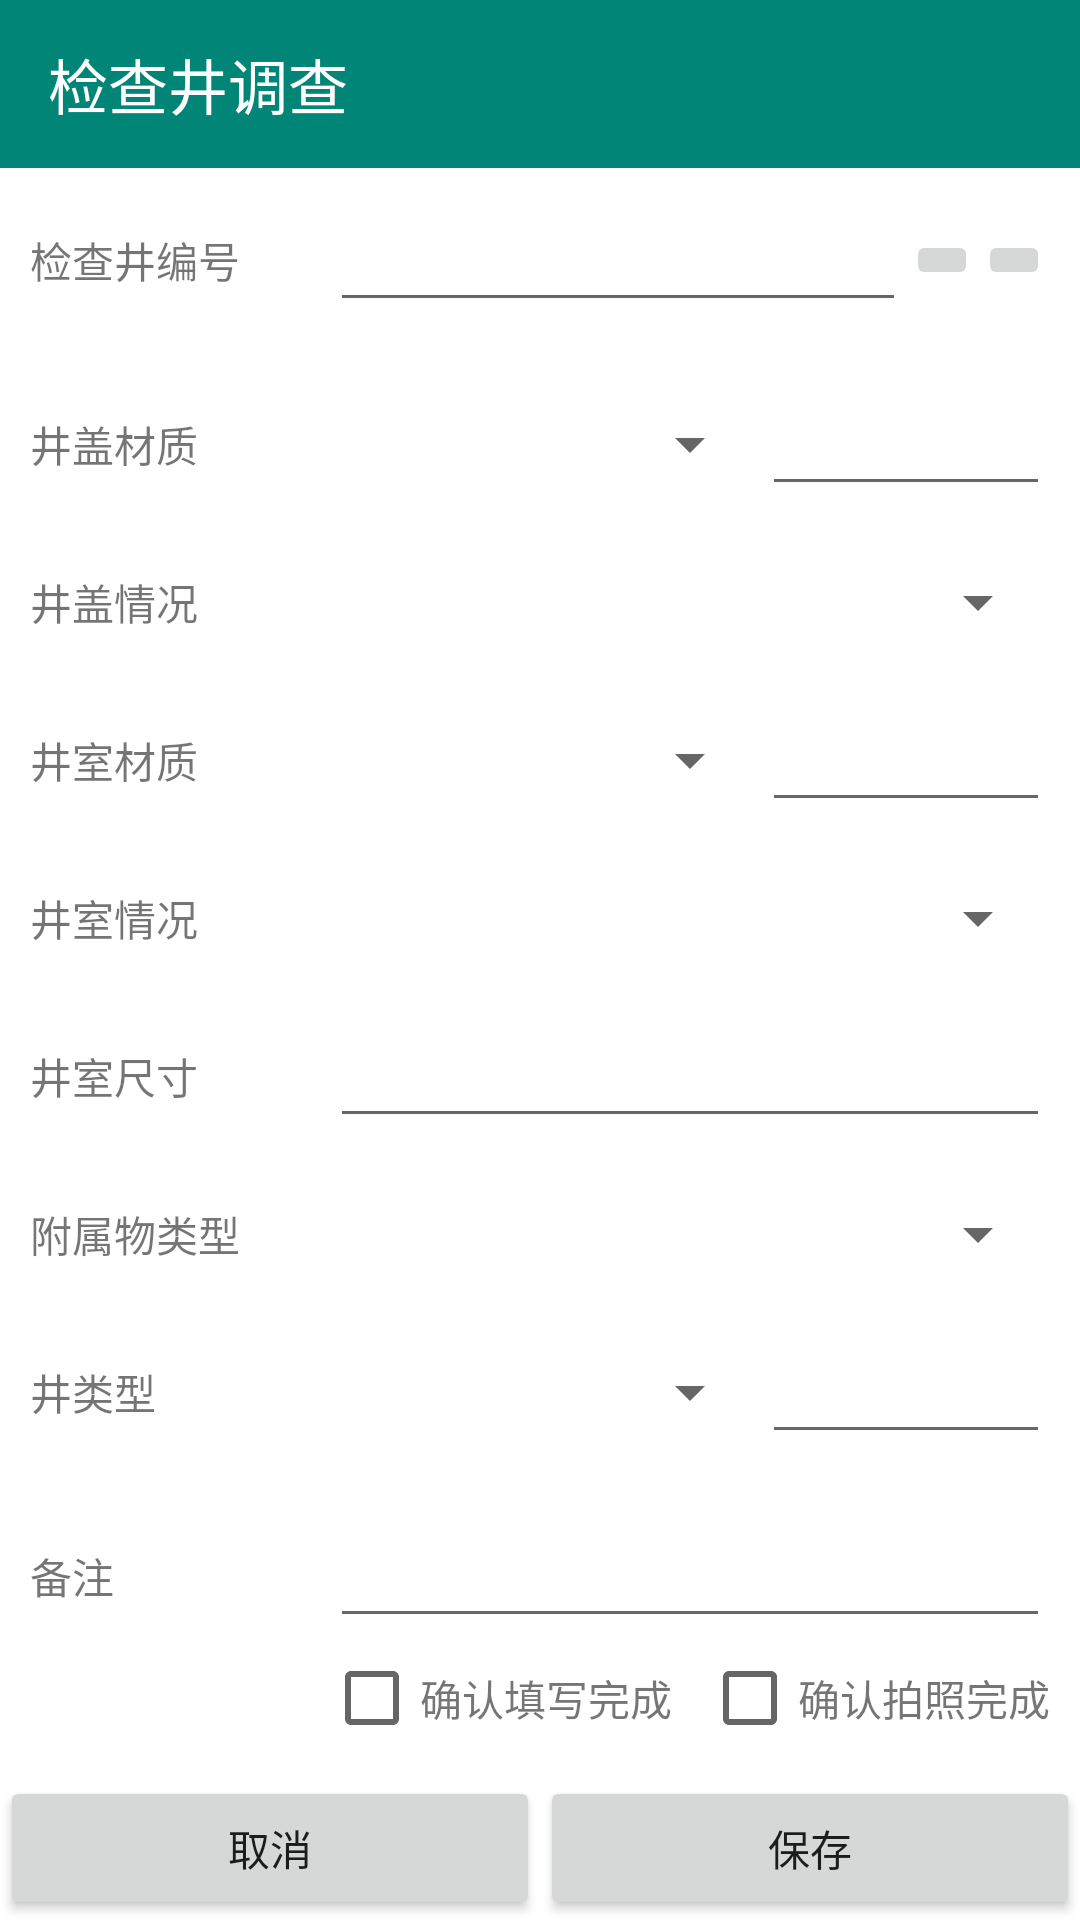

The Android layout XML behind this screen, and the referenced resources:
<!-- AndroidManifest.xml: application theme AppTheme -->
<!-- res/layout/fragment_jcj_inspect.xml -->
<?xml version="1.0" encoding="utf-8"?>
<LinearLayout xmlns:android="http://schemas.android.com/apk/res/android"
    xmlns:app="http://schemas.android.com/apk/res-auto"
    android:layout_width="match_parent"
    android:layout_height="match_parent"
    android:background="@color/white"
    android:orientation="vertical">

    <androidx.appcompat.widget.Toolbar
        android:id="@+id/toolbar"
        android:layout_width="match_parent"
        android:layout_height="wrap_content"
        android:background="@color/colorPrimary"
        app:navigationIcon="@drawable/ic_chevron_left"
        app:title="@string/title_jcj_inspect"
        app:titleTextColor="@color/white" />

    <androidx.core.widget.NestedScrollView
        android:layout_width="match_parent"
        android:layout_height="0dp"
        android:layout_weight="1">

        <LinearLayout
            android:layout_width="match_parent"
            android:layout_height="wrap_content"
            android:orientation="vertical">

            <include layout="@layout/layout_ys_point_inspect" />

            <com.google.android.material.tabs.TabLayout
                android:id="@+id/tabLayout"
                android:layout_width="match_parent"
                android:layout_height="wrap_content" />

            <com.njscky.mapcollect.widget.ContentHeightViewPager
                android:id="@+id/viewPager"
                android:layout_width="match_parent"
                android:layout_height="wrap_content" />


        </LinearLayout>

    </androidx.core.widget.NestedScrollView>

    <LinearLayout
        android:id="@+id/ll_confirm"
        style="@style/AppTheme.Property"
        android:gravity="end|center_vertical">

        <CheckBox
            android:id="@+id/cb_sftxwc"
            android:layout_width="wrap_content"
            android:layout_height="wrap_content"
            android:layout_marginStart="10dp" />

        <TextView
            android:layout_width="wrap_content"
            android:layout_height="wrap_content"
            android:text="@string/sftxwc" />

        <CheckBox
            android:id="@+id/cb_sfpzwc"
            android:layout_width="wrap_content"
            android:layout_height="wrap_content"
            android:layout_marginStart="10dp" />

        <TextView
            android:layout_width="wrap_content"
            android:layout_height="wrap_content"
            android:text="@string/sfpzwc" />

    </LinearLayout>

    <LinearLayout
        android:id="@+id/ll_check"
        android:layout_width="match_parent"
        android:layout_height="wrap_content"
        android:orientation="horizontal">

        <Button
            android:id="@+id/btn_cancel"
            android:layout_width="0dp"
            android:layout_height="wrap_content"
            android:layout_weight="1"
            android:text="@string/cancel" />

        <Button
            android:id="@+id/btn_save"
            android:layout_width="0dp"
            android:layout_height="wrap_content"
            android:layout_weight="1"
            android:text="@string/save" />

    </LinearLayout>
</LinearLayout>
<!-- res/layout/layout_ys_point_inspect.xml (included above) -->
<?xml version="1.0" encoding="utf-8"?>
<LinearLayout xmlns:android="http://schemas.android.com/apk/res/android"
    android:layout_width="match_parent"
    android:layout_height="match_parent"
    android:orientation="vertical">

    <LinearLayout style="@style/AppTheme.Property">

        <TextView
            android:layout_width="@dimen/prop_name_width"
            android:layout_height="wrap_content"
            android:text="@string/jcjbh" />

        <EditText
            android:id="@+id/et_jcjbh"
            android:layout_width="0dp"
            android:layout_height="wrap_content"
            android:layout_weight="1" />

        <ImageButton
            android:id="@+id/ib_add_photo"
            android:layout_width="wrap_content"
            android:layout_height="wrap_content"
            android:src="@drawable/ic_add_photo" />

        <ImageButton
            android:id="@+id/ib_photo_library"
            android:layout_width="wrap_content"
            android:layout_height="wrap_content"
            android:src="@drawable/ic_photo_library" />
    </LinearLayout>


    <LinearLayout style="@style/AppTheme.Property">

        <TextView
            android:layout_width="@dimen/prop_name_width"
            android:layout_height="wrap_content"
            android:text="@string/jgcz" />

        <Spinner
            android:id="@+id/sp_jgcz"
            android:layout_width="wrap_content"
            android:layout_height="wrap_content"
            android:layout_weight="1" />

        <EditText
            android:id="@+id/et_jgcz"
            android:layout_width="0dp"
            android:layout_height="wrap_content"
            android:layout_weight="1"
            android:visibility="visible" />
    </LinearLayout>

    <LinearLayout style="@style/AppTheme.Property">

        <TextView
            android:layout_width="@dimen/prop_name_width"
            android:layout_height="wrap_content"
            android:text="@string/jgqk" />

        <Spinner
            android:id="@+id/sp_jgqk"
            android:layout_width="wrap_content"
            android:layout_height="wrap_content"
            android:layout_weight="1" />

    </LinearLayout>

    <LinearLayout style="@style/AppTheme.Property">

        <TextView
            android:layout_width="@dimen/prop_name_width"
            android:layout_height="wrap_content"
            android:text="@string/jscz" />

        <Spinner
            android:id="@+id/sp_jscz"
            android:layout_width="wrap_content"
            android:layout_height="wrap_content"
            android:layout_weight="1" />

        <EditText
            android:id="@+id/et_jscz"
            android:layout_width="0dp"
            android:layout_height="wrap_content"
            android:layout_weight="1"
            android:visibility="visible" />
    </LinearLayout>

    <LinearLayout style="@style/AppTheme.Property">

        <TextView
            android:layout_width="@dimen/prop_name_width"
            android:layout_height="wrap_content"
            android:text="@string/jsqk" />

        <Spinner
            android:id="@+id/sp_jsqk"
            android:layout_width="wrap_content"
            android:layout_height="wrap_content"
            android:layout_weight="1" />

    </LinearLayout>

    <LinearLayout style="@style/AppTheme.Property">

        <TextView
            android:layout_width="@dimen/prop_name_width"
            android:layout_height="wrap_content"
            android:text="@string/jscc" />

        <EditText
            android:id="@+id/et_jscc"
            android:layout_width="wrap_content"
            android:layout_height="wrap_content"
            android:layout_weight="1" />

    </LinearLayout>

    <LinearLayout style="@style/AppTheme.Property">

        <TextView
            android:layout_width="@dimen/prop_name_width"
            android:layout_height="wrap_content"
            android:text="@string/fswlx" />

        <Spinner
            android:id="@+id/sp_fswlx"
            android:layout_width="wrap_content"
            android:layout_height="wrap_content"
            android:layout_weight="1" />

    </LinearLayout>

    <LinearLayout style="@style/AppTheme.Property">

        <TextView
            android:layout_width="@dimen/prop_name_width"
            android:layout_height="wrap_content"
            android:text="@string/jlx" />

        <Spinner
            android:id="@+id/sp_jlx"
            android:layout_width="wrap_content"
            android:layout_height="wrap_content"
            android:layout_weight="1" />

        <EditText
            android:id="@+id/et_jlx"
            android:layout_width="0dp"
            android:layout_height="wrap_content"
            android:layout_weight="1"
            android:visibility="visible" />
    </LinearLayout>


    <LinearLayout style="@style/AppTheme.Property">

        <TextView
            android:layout_width="@dimen/prop_name_width"
            android:layout_height="wrap_content"
            android:text="@string/bz" />

        <EditText
            android:id="@+id/et_jcjbz"
            android:layout_width="0dp"
            android:layout_height="wrap_content"
            android:layout_weight="1"
            android:visibility="visible" />
    </LinearLayout>

</LinearLayout>
<!-- resources referenced by this layout -->
<resources>
  <color name="colorPrimary">#008577</color>
  <color name="white">#FFFFFF</color>
  <dimen name="prop_name_width">100dp</dimen>
  <string name="bz">备注</string>
  <string name="cancel">取消</string>
  <string name="fswlx">附属物类型</string>
  <string name="jcjbh">检查井编号</string>
  <string name="jgcz">井盖材质</string>
  <string name="jgqk">井盖情况</string>
  <string name="jlx">井类型</string>
  <string name="jscc">井室尺寸</string>
  <string name="jscz">井室材质</string>
  <string name="jsqk">井室情况</string>
  <string name="save">保存</string>
  <string name="sfpzwc">确认拍照完成</string>
  <string name="sftxwc">确认填写完成</string>
  <string name="title_jcj_inspect">检查井调查</string>
  <style name="AppTheme.Property">
          <item name="android:layout_width">match_parent</item>
          <item name="android:layout_height">wrap_content</item>
          <item name="android:gravity">center_vertical</item>
          <item name="android:orientation">horizontal</item>
          <item name="android:padding">10dp</item>
      </style>
  <style name="AppTheme" parent="Theme.AppCompat.Light.NoActionBar">
          
          <item name="colorPrimary">@color/colorPrimary</item>
          <item name="colorPrimaryDark">@color/colorPrimary</item>
          <item name="colorAccent">@color/colorAccent</item>
      </style>
  <color name="colorAccent">#D81B60</color>
</resources>
